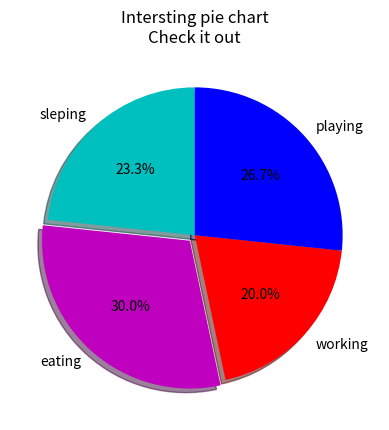

Write the Python code that produced this figure.
import matplotlib.pyplot as plt

days = [1,2,3,4,5]

sleeping = [7,4,8,11,7]
eating = [3,4,6,2,9]
working = [7,8,2,2,6]
playing = [6,4,4,2,8]


slices = [7,9,6,8]
activities = ['sleping','eating','working','playing']

cols = ['c','m','r','b']
plt.pie(slices,
        labels=activities,
        colors=cols,
        startangle=90,
        shadow=True,
        explode=(0,0.05,0,0),
        autopct='%1.1f%%')

#plt.xlabel('x') 
#plt.ylabel('y')
plt.title('Intersting pie chart\nCheck it out')
#plt.legend()
plt.show()
 
